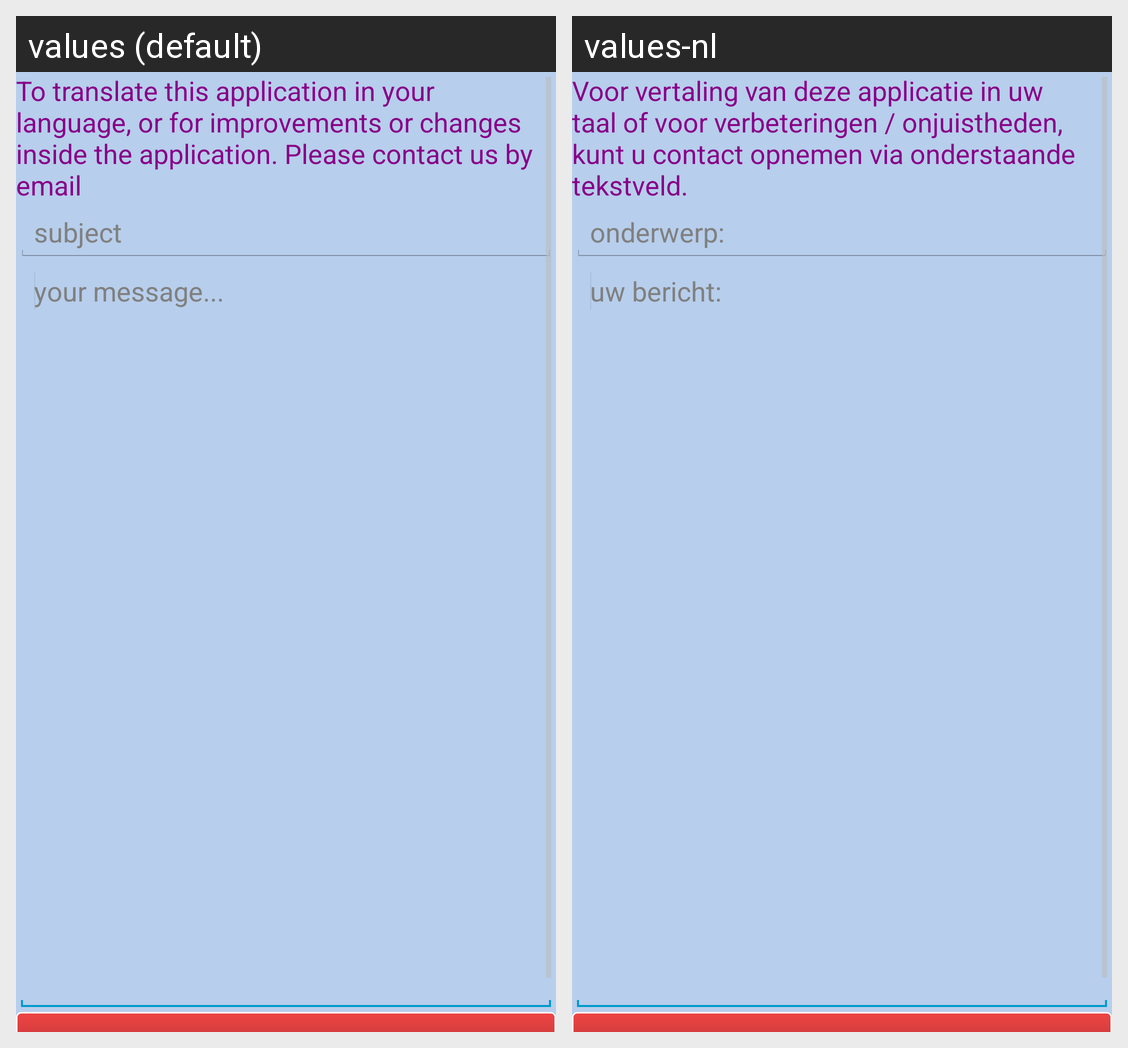

For this localized Android screen grid, give each drawn string resource with its value in every locale shown.
Android screen res/layout/contact.xml rendered under 2 locales, left to right: values (default), values-nl. Device: Nexus 5 (rendered at 1080×1920; each locale shown at half size, 540×960, under a caption strip naming it); theme CustomActionBarTheme.
Strings drawn on this screen, with the default value and each locale's value (text and hints the layout hard-codes, and strings that could not be matched under every locale, appear in the picture but are not listed):

tvContact
  values: To translate this application in your language, or for improvements or changes inside the application. Please contact us by email
  values-nl: Voor vertaling van deze applicatie in uw taal of voor verbeteringen / onjuistheden, kunt u contact opnemen via onderstaande tekstveld.

onderwerpEmail
  values: subject
  values-nl: onderwerp:

hintEmail
  values: your message...
  values-nl: uw bericht:
